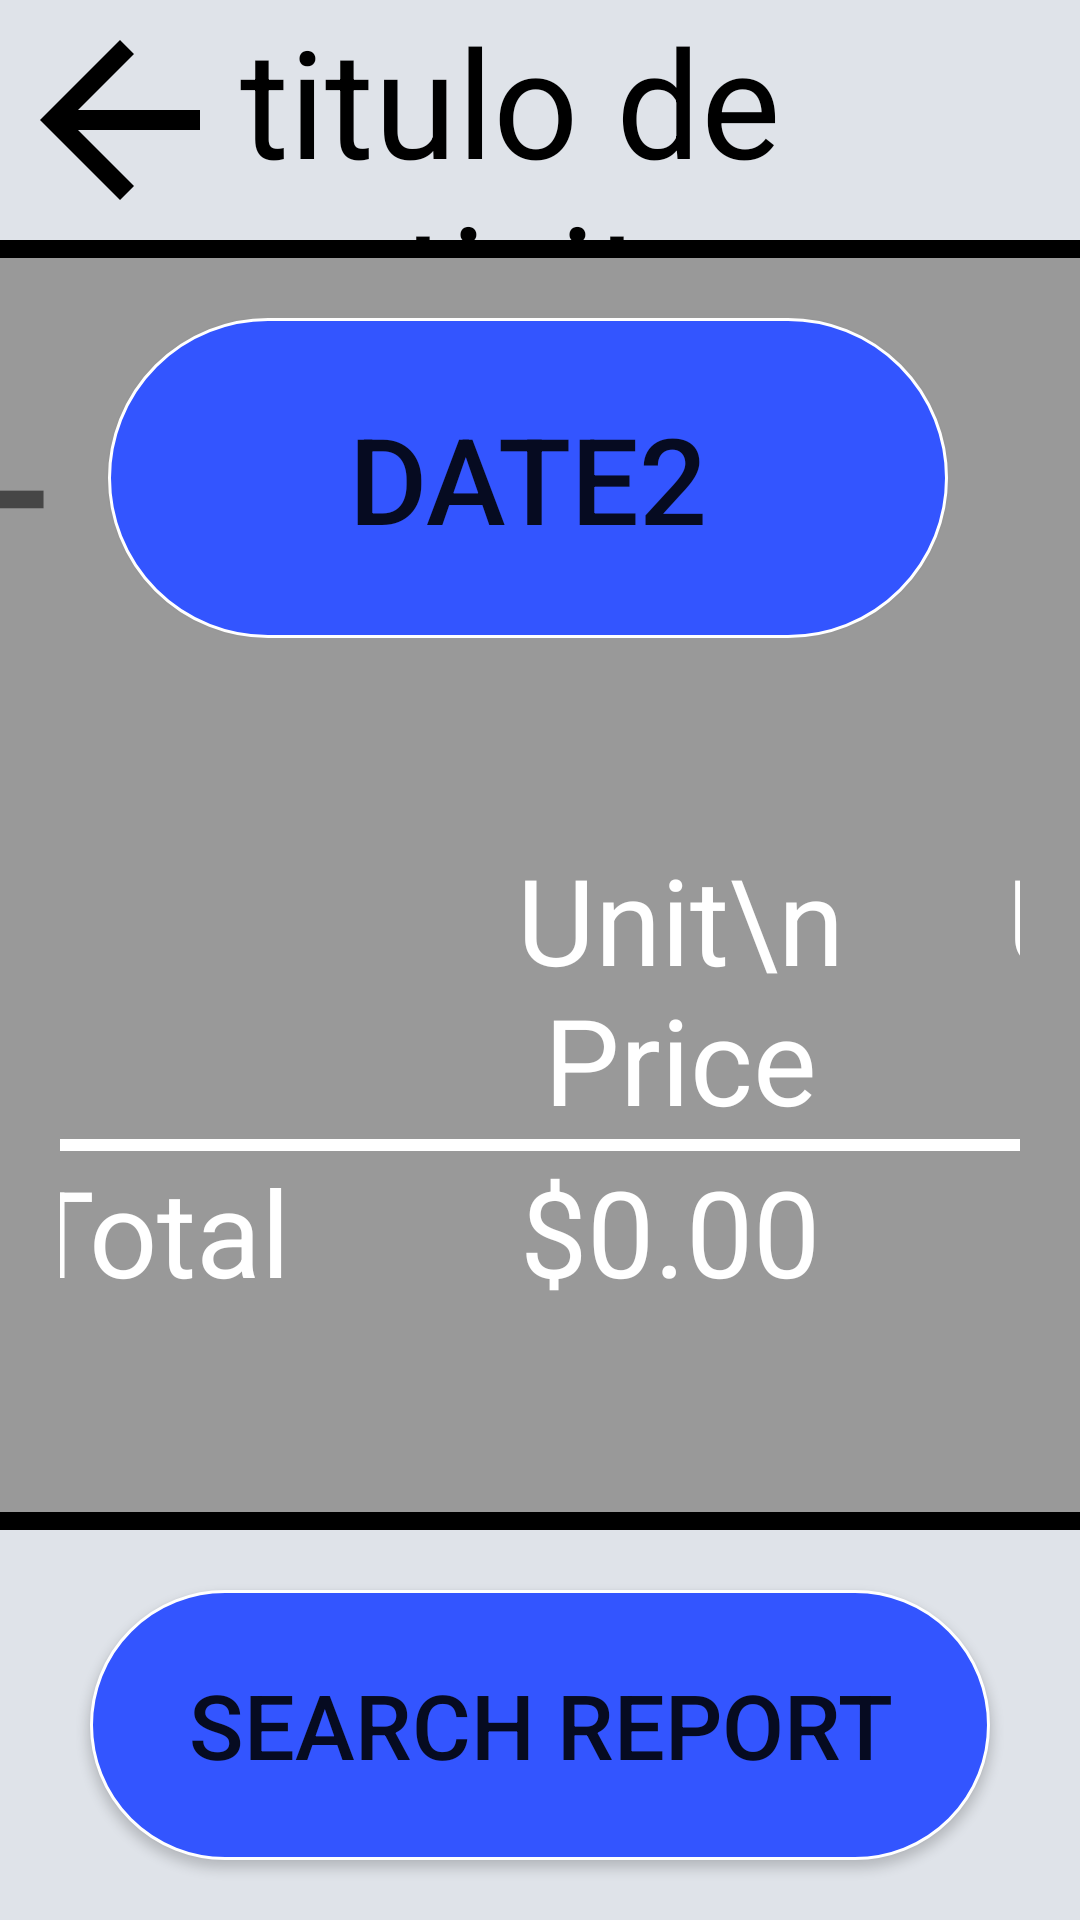

Android layout source for this screen:
<!-- AndroidManifest.xml: application theme Theme.KioskoSnacks -->
<!-- res/layout/activity_report.xml -->
<?xml version="1.0" encoding="utf-8"?>
<androidx.constraintlayout.widget.ConstraintLayout xmlns:android="http://schemas.android.com/apk/res/android"
    xmlns:app="http://schemas.android.com/apk/res-auto"
    xmlns:tools="http://schemas.android.com/tools"
    android:layout_width="match_parent"
    android:layout_height="match_parent"
    tools:context=".Activitys.ReportActivity">


    <LinearLayout
        android:layout_width="match_parent"
        android:layout_height="match_parent"
        android:background="@color/backgroundGray"
        android:orientation="vertical">

        <include
            layout="@layout/nav_bar"
            android:layout_width="match_parent"
            android:layout_height="wrap_content" />

        <View style="@style/subrrallado" />

        <LinearLayout
            android:layout_width="match_parent"
            android:layout_height="wrap_content"
            android:layout_marginTop="20dp"
            android:gravity="center">

            <Button
                android:id="@+id/startDate"
                android:layout_width="280dp"
                android:layout_height="match_parent"
                android:background="@drawable/boton_redondo"
                android:text="date1"
                android:textSize="40sp" />

            <TextView
                android:layout_width="wrap_content"
                android:layout_height="match_parent"
                android:layout_marginLeft="20dp"
                android:layout_marginRight="20dp"
                android:text="-"
                android:textSize="80sp" />

            <Button
                android:id="@+id/endDate"
                android:layout_width="280dp"
                android:layout_height="match_parent"
                android:background="@drawable/boton_redondo"
                android:text="date2"
                android:textSize="40sp" />

            <Spinner
                android:id="@+id/order"
                android:layout_width="300dp"
                android:layout_height="match_parent"
                android:layout_marginLeft="50dp" />

        </LinearLayout>

        <ScrollView
            android:layout_width="match_parent"
            android:layout_height="match_parent"
            android:layout_margin="20dp"
            android:layout_weight="1"
            android:fillViewport="true">

            <LinearLayout
                android:layout_width="match_parent"
                android:layout_height="match_parent"
                android:gravity="center_vertical"
                android:orientation="vertical">

                <TableLayout
                    android:layout_width="match_parent"
                    android:layout_height="wrap_content">

                    <TableRow android:gravity="center">

                        <TextView
                            style="@style/tableStructure"
                            android:ems="10"
                            android:text="Name" />

                        <TextView
                            style="@style/tableStructure"
                            android:ems="4"
                            android:text="Unit\n Price" />

                        <TextView
                            style="@style/tableStructure"
                            android:ems="3"
                            android:text="Unit\n sales" />

                        <TextView
                            style="@style/tableStructure"
                            android:ems="5"
                            android:text="Total" />

                    </TableRow>
                </TableLayout>

                <TableLayout
                    android:id="@+id/listProduct"
                    android:layout_width="match_parent"
                    android:layout_height="wrap_content" />

                <View style="@style/tableBorder" />


                <TableLayout
                    android:layout_width="match_parent"
                    android:layout_height="wrap_content">

                    <TableRow android:gravity="right">

                        <TextView
                            style="@style/tableStructure"
                            android:layout_marginRight="10dp"
                            android:ems="5"
                            android:gravity="right"
                            android:text="Total" />

                        <TextView
                            android:id="@+id/totalSales"
                            style="@style/tableStructure"
                            android:ems="5"
                            android:text="$0.00" />
                    </TableRow>
                </TableLayout>
            </LinearLayout>
        </ScrollView>

        <LinearLayout
            android:id="@+id/linearLayout"
            android:layout_width="match_parent"
            android:layout_height="wrap_content"
            android:background="@color/colorCardView"
            android:gravity="center"
            android:orientation="vertical">

            <View style="@style/subrrallado" />


            <Button
                android:id="@+id/btnSearch"
                android:layout_width="300dp"
                android:layout_height="90dp"
                android:layout_marginTop="20dp"
                android:layout_marginBottom="20dp"
                android:background="@drawable/boton_redondo"
                android:text="Search report"
                android:textSize="@dimen/deaultTextSize" />

        </LinearLayout>
    </LinearLayout>

    <include
        android:id="@+id/layout_loading"
        layout="@layout/layout_loading"
        android:visibility="gone" />
</androidx.constraintlayout.widget.ConstraintLayout>
<!-- res/layout/nav_bar.xml (included above) -->
<?xml version="1.0" encoding="utf-8"?>
<androidx.constraintlayout.widget.ConstraintLayout xmlns:android="http://schemas.android.com/apk/res/android"
    xmlns:app="http://schemas.android.com/apk/res-auto"
    xmlns:tools="http://schemas.android.com/tools"
    android:layout_width="match_parent"
    android:layout_height="wrap_content">

    <com.google.android.material.appbar.AppBarLayout
        android:layout_width="match_parent"
        android:layout_height="wrap_content"
        android:background="@color/colorCardView"
        android:theme="@style/Theme.KioskoSnacks.AppBarOverlay"
        tools:ignore="MissingConstraints">

        <LinearLayout
            style="@style/parent"
            android:orientation="horizontal">

            <FrameLayout
                android:id="@+id/backActivity"
                android:layout_width="80dp"
                android:layout_height="80dp">

                <ImageView
                    android:layout_width="match_parent"
                    android:layout_height="match_parent"
                    android:layout_gravity="center"
                    android:tint="@color/black"
                    app:srcCompat="?attr/actionModeCloseDrawable"
                    tools:ignore="UseAppTint" />
            </FrameLayout>

            <LinearLayout style="@style/parentFull">

                <TextView
                    android:id="@+id/titulo"
                    style="@style/parentFull"
                    android:gravity="left | center"
                    android:text="titulo de activity"
                    android:textColor="@color/black"
                    android:textSize="@dimen/navBarText" />
            </LinearLayout>
        </LinearLayout>
    </com.google.android.material.appbar.AppBarLayout>
</androidx.constraintlayout.widget.ConstraintLayout>
<!-- res/layout/layout_loading.xml (included above) -->
<?xml version="1.0" encoding="utf-8"?>
<LinearLayout xmlns:android="http://schemas.android.com/apk/res/android"
    android:layout_width="match_parent"
    android:layout_height="match_parent"
    xmlns:app="http://schemas.android.com/apk/res-auto"
    android:gravity="center"
    android:background="#CC000000">

    <com.airbnb.lottie.LottieAnimationView
        android:id="@+id/loading"
        android:layout_width="600dp"
        android:layout_height="600dp"
        app:lottie_rawRes="@raw/loading"
        app:lottie_autoPlay="true"
        app:lottie_loop="true"/>
</LinearLayout>
<!-- resources referenced by this layout -->
<resources>
  <color name="backgroundGray">#999</color>
  <color name="black">#FF000000</color>
  <color name="colorCardView">#DFE3E9</color>
  <dimen name="deaultTextSize">30sp</dimen>
  <dimen name="navBarText">50sp</dimen>
  <!-- drawable boton_redondo (drawable) -->
  <?xml version="1.0" encoding="utf-8"?>
  <shape xmlns:android="http://schemas.android.com/apk/res/android">
      
      <corners android:radius="150dp" />
      
      <solid android:color="@color/SEND_DATA_COLOR" />
      
      <stroke
          android:width="1dip"
          android:color="@android:color/white" />
  </shape>
  <style name="Theme.KioskoSnacks.AppBarOverlay" parent="ThemeOverlay.AppCompat.Dark.ActionBar" />
  <style name="parent">
          <item name="android:layout_width">match_parent</item>
          <item name="android:layout_height">wrap_content</item>
      </style>
  <style name="parentFull">
          <item name="android:layout_width">match_parent</item>
          <item name="android:layout_height">match_parent</item>
      </style>
  <style name="subrrallado">
          <item name="android:layout_width">match_parent</item>
          <item name="android:layout_height">6dp</item>
          <item name="android:background">@color/black</item>
      </style>
  <style name="tableBorder">
          <item name="android:layout_width">match_parent</item>
          <item name="android:layout_height">4dp</item>
          <item name="android:background">@color/white</item>
      </style>
  <style name="tableStructure">
          <item name="android:gravity">center</item>
          <item name="android:textSize">@dimen/cabecera</item>
          <item name="android:textColor">@color/white</item>
          <item name="android:ems">13</item>
          <item name="android:maxLines">3</item>
      </style>
  <style name="Theme.KioskoSnacks" parent="Theme.AppCompat.Light.NoActionBar">
          
          <item name="colorPrimary">@color/purple_500</item>
          <item name="colorPrimaryVariant">@color/purple_700</item>
          <item name="colorOnPrimary">@color/white</item>
          
          <item name="colorSecondary">@color/teal_200</item>
          <item name="colorSecondaryVariant">@color/teal_700</item>
          <item name="colorOnSecondary">@color/black</item>
          
          <item name="android:statusBarColor">?attr/colorPrimaryVariant</item>
          
      </style>
  <color name="SEND_DATA_COLOR">#3355FF</color>
  <color name="white">#FFFFFFFF</color>
  <dimen name="cabecera">40sp</dimen>
  <color name="purple_500">#FF6200EE</color>
  <color name="purple_700">#FF3700B3</color>
  <color name="teal_200">#FF03DAC5</color>
  <color name="teal_700">#FF018786</color>
</resources>
